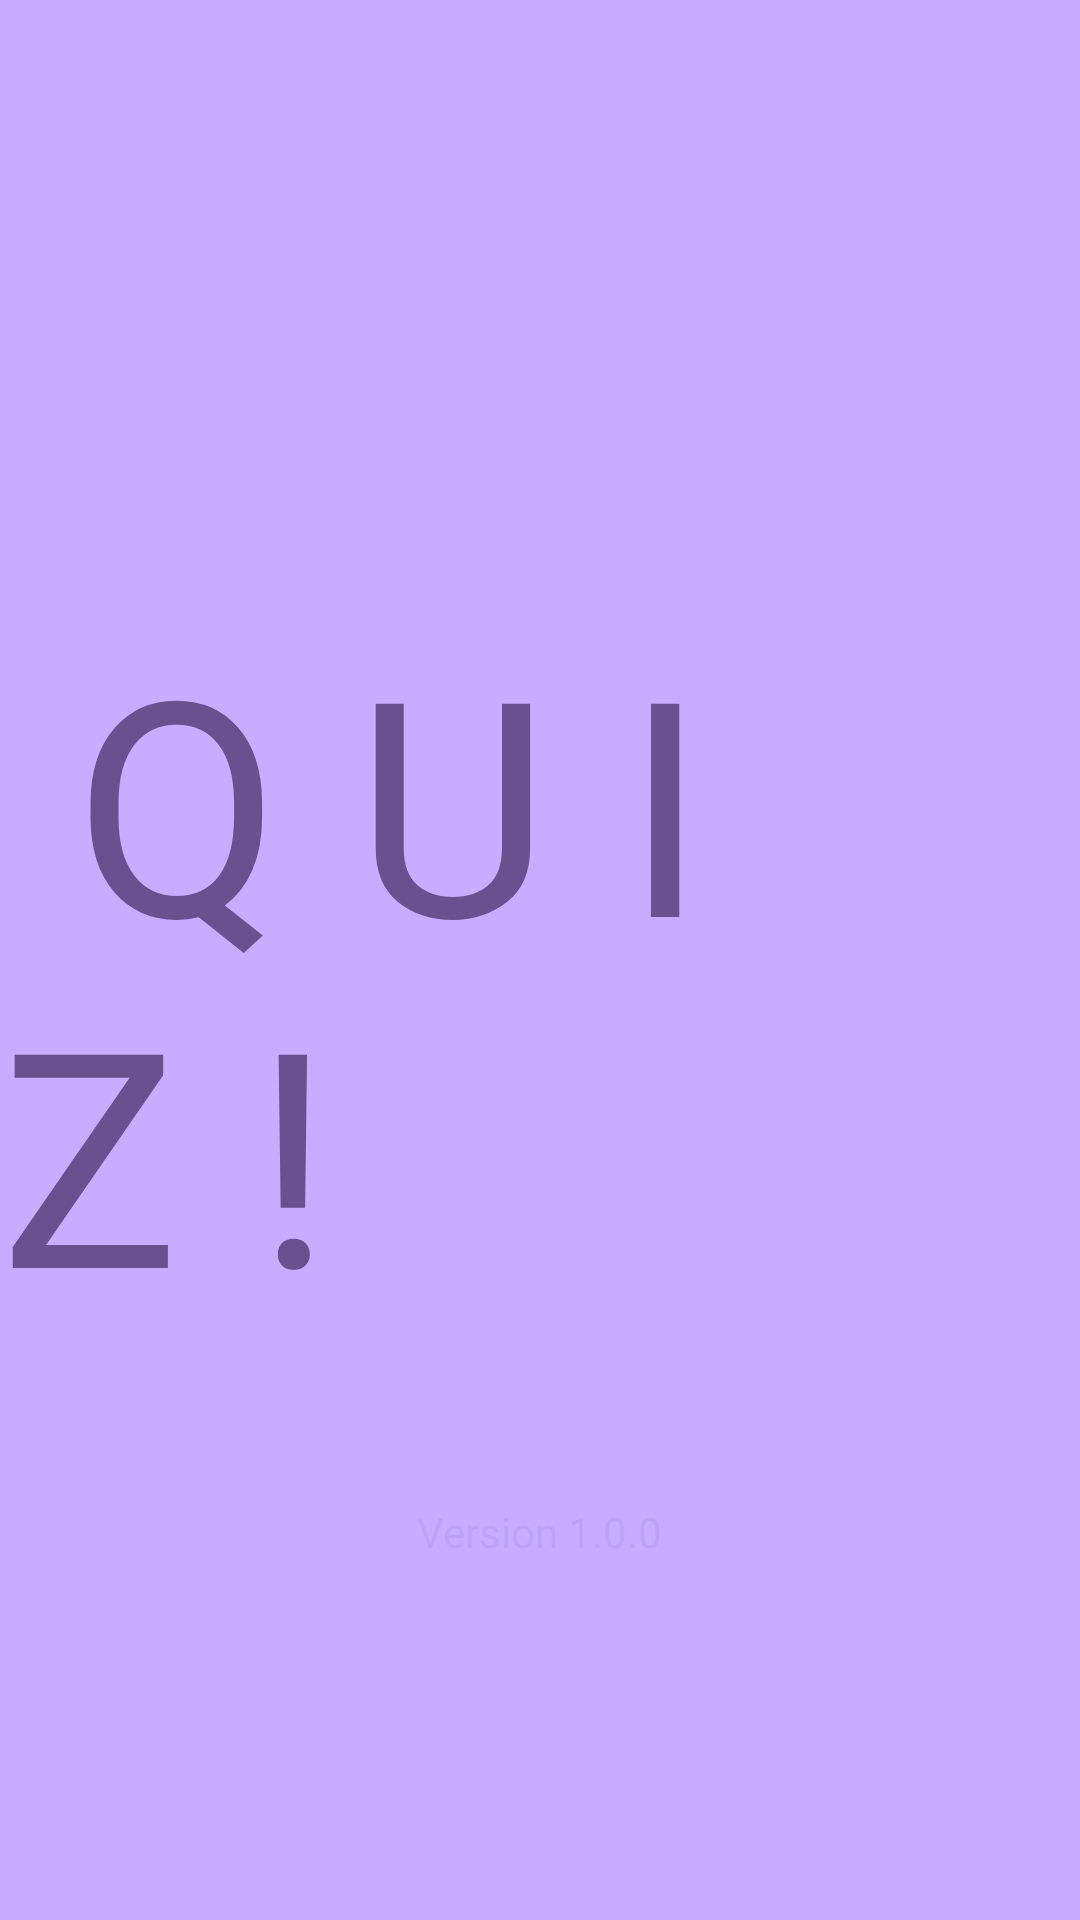

Reconstruct the res/layout file that produces this screen, plus the resources it refers to.
<!-- AndroidManifest.xml: application theme Theme.QUIZ_APP -->
<!-- res/layout/activity_splash_screen.xml -->
<?xml version="1.0" encoding="utf-8"?>
<RelativeLayout xmlns:android="http://schemas.android.com/apk/res/android"
    xmlns:app="http://schemas.android.com/apk/res-auto"
    xmlns:tools="http://schemas.android.com/tools"
    android:layout_width="match_parent"
    android:layout_height="match_parent"
    tools:context=".activities.SplashScreen"
    android:background="#C6ADFF"
    >

    <TextView
        android:id="@+id/tv_splash"
        android:layout_width="wrap_content"
        android:layout_height="wrap_content"
        android:layout_centerHorizontal="true"
        android:layout_marginTop="200dp"
        android:fontFamily="@font/bluecherries"
        android:text=" Q U I Z ! "
        android:textColor="#69508E"
        android:textSize="100sp" />

    <TextView
        android:layout_width="wrap_content"
        android:layout_height="wrap_content"
        android:id="@+id/tv_version"
        android:layout_alignParentBottom="true"
        android:layout_centerHorizontal="true"
        android:layout_marginBottom="120dp"
        android:alpha=".1"
        android:textColor="#69508E"
        android:text="Version 1.0.0" />

</RelativeLayout>
<!-- resources referenced by this layout -->
<resources>
  <style name="Theme.QUIZ_APP" parent="Theme.AppCompat.DayNight.NoActionBar">
          
          <item name="colorPrimary">#000000</item>
          <item name="colorPrimaryVariant">#000000</item>
          <item name="colorOnPrimary">@color/white</item>
          
          <item name="colorSecondary">@color/teal_200</item>
          <item name="colorSecondaryVariant">@color/teal_700</item>
          <item name="colorOnSecondary">@color/black</item>
          
          <item name="android:statusBarColor" tools:targetApi="l">?attr/colorPrimaryVariant</item>
          
      </style>
  <!-- not gathered from this repository: default colours our renderer supplied (Android Studio template values) -->
  <color name="teal_200">#FF03DAC5</color>
  <color name="teal_700">#FF018786</color>
  <color name="black">#FF000000</color>
  <color name="white">#FFFFFFFF</color>
</resources>
